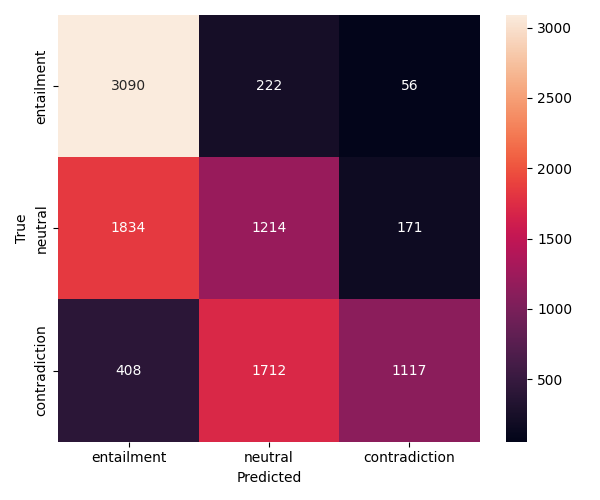

The file beside this chart, header and first rows:
3090, 222, 56
1834, 1214, 171
408, 1712, 1117
